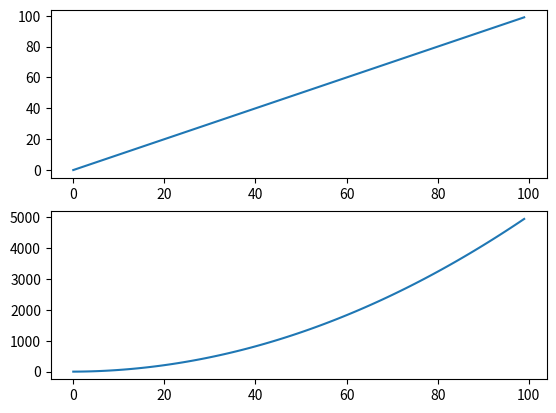

Source code (Python):
import matplotlib.pyplot as plt
import numpy as np

length = 100
start = 0
step = 1
x = np.arange(start, length, step)
test_array = x
# test_array = 1/x
y = np.cumsum(test_array)

fig, ax = plt.subplots(2)
ax[0].plot(x, test_array)
ax[1].plot(x, y)
plt.show()